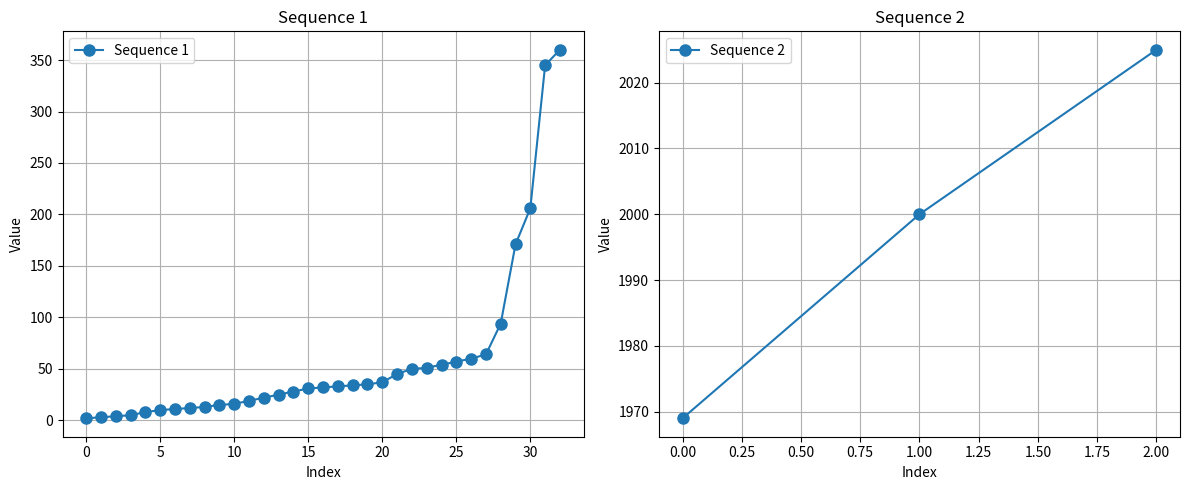
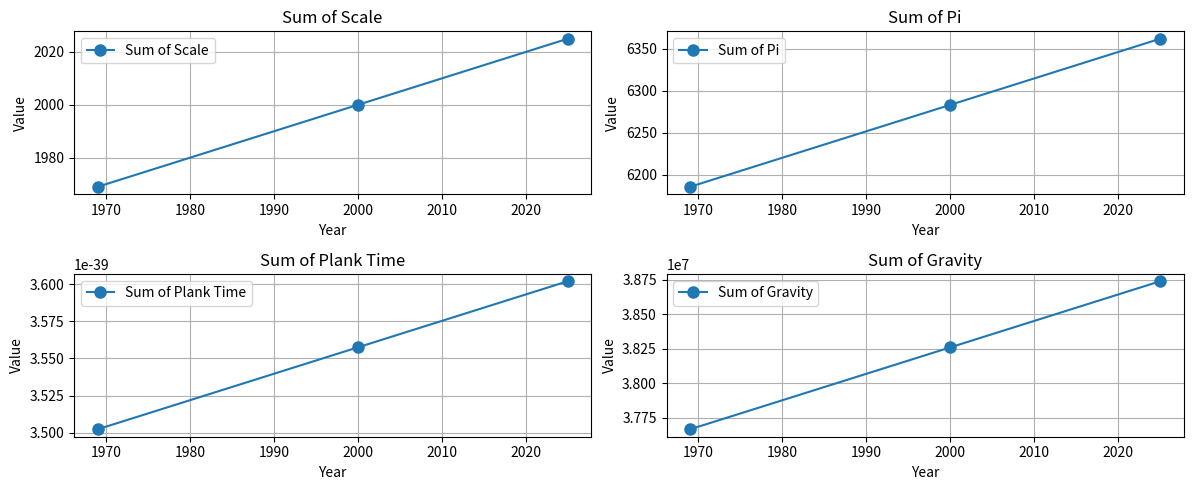

Generate these figures, in order, with matplotlib:
# Define constants for electromagnetic waves
gamma_ray_wavelength = 1e-12  # 1 picometer (pm)
x_ray_wavelength = 1e-10  # 0.1 nanometer (nm)
ultraviolet_a_wavelength = 380e-9  # 380 nanometers (nm)
ultraviolet_b_wavelength = 315e-9  # 315 nanometers (nm)
blue_light_wavelength = 480e-9  # 480 nanometers (nm)
green_light_wavelength = 530e-9  # 530 nanometers (nm)
red_light_wavelength = 700e-9  # 700 nanometers (nm)
near_infrared_wavelength = 1e-6  # 1 micrometer (μm)
mid_infrared_wavelength = 10e-6  # 10 micrometers (μm)
far_infrared_wavelength = 1000e-6  # 1000 micrometers (μm)
microwave_wavelength = 1e-2  # 1 centimeter (cm)
uhf_wavelength = 1e-1  # 10 centimeters (cm)
vlf_wavelength = 1e1  # 10 meters (m)
ultra_long_wave_wavelength = 1e4  # 10,000 kilometers (km)

# Function to describe electromagnetic waves
def describe_electromagnetic_wave(wavelength):
    if wavelength < gamma_ray_wavelength:
        return "Gamma Rays: Extremely high-energy electromagnetic waves."
    elif wavelength < x_ray_wavelength:
        return "X-Rays: High-energy electromagnetic waves used in medical imaging."
    elif wavelength < ultraviolet_a_wavelength:
        return "Ultraviolet (UV) Rays: Shorter wavelengths, subdivided into UVA, UVB, and UVC."
    elif wavelength < blue_light_wavelength:
        return "Blue Light: Part of the visible spectrum, with shorter wavelengths."
    elif wavelength < green_light_wavelength:
        return "Green Light: Part of the visible spectrum, responsible for green color."
    elif wavelength < red_light_wavelength:
        return "Red Light: Part of the visible spectrum, with longer wavelengths."
    elif wavelength < near_infrared_wavelength:
        return "Near Infrared: Used in remote controls and thermal imaging."
    elif wavelength < mid_infrared_wavelength:
        return "Mid Infrared: Used in IR spectroscopy and some communication."
    elif wavelength < far_infrared_wavelength:
        return "Far Infrared: Used in astronomy and heat sensing."
    elif wavelength < microwave_wavelength:
        return "Microwaves: Used in microwave ovens and communication."
    elif wavelength < uhf_wavelength:
        return "Ultra High Frequency (UHF): Commonly used in TV broadcasting."
    elif wavelength < vlf_wavelength:
        return "Very Low Frequency (VLF): Used for navigation and military communication."
    elif wavelength < ultra_long_wave_wavelength:
        return "Ultra Long Wave: Extremely long wavelengths used in radio communication."
    else:
        return "Radio Waves: Subdivided into various bands, including AM and FM radio."

# Example: Describe an electromagnetic wave with a wavelength of 300 nanometers
wavelength_to_describe = 300e-9  # 300 nanometers (nm)
description = describe_electromagnetic_wave(wavelength_to_describe)
print(description)

import matplotlib.pyplot as plt

# Sequence 1: [2, 3, 4, 5, 8, 10, 11, 12, 13, 15, 16, 19, 22, 25, 28, 31, 32, 33, 34, 35, 37, 45, 50, 51, 54, 57, 60, 64, 94, 171, 206, 345, 360]
sequence_1 = [2, 3, 4, 5, 8, 10, 11, 12, 13, 15, 16, 19, 22, 25, 28, 31, 32, 33, 34, 35, 37, 45, 50, 51, 54, 57, 60, 64, 94, 171, 206, 345, 360]

# Sequence 2: [1969, 2000, 2025]
sequence_2 = [1969, 2000, 2025]

# Create subplots for both sequences
plt.figure(figsize=(12, 5))

# Subplot for Sequence 1
plt.subplot(1, 2, 1)
plt.plot(sequence_1, 'o-', label='Sequence 1', markersize=8)
plt.title('Sequence 1')
plt.xlabel('Index')
plt.ylabel('Value')
plt.grid(True)
plt.legend()

# Subplot for Sequence 2
plt.subplot(1, 2, 2)
plt.plot(sequence_2, 'o-', label='Sequence 2', markersize=8)
plt.title('Sequence 2')
plt.xlabel('Index')
plt.ylabel('Value')
plt.grid(True)
plt.legend()

# Adjust spacing between subplots
plt.tight_layout()

# Show the plots
plt.show()

import matplotlib.pyplot as plt

# Define the sequence
sequence_2 = [1969, 2000, 2025]

# Initialize lists to store the sums
sum_of_scale_values = []
sum_of_pi_values = []
sum_of_plank_time_values = []
sum_of_gravity_values = []

# Loop through the years in the sequence
for year in sequence_2:
    # Calculate the sums for each year (replace with your actual calculations)
    sum_of_scale = year  # Example calculation
    sum_of_pi = year * 3.1415926536  # Example calculation
    sum_of_plank_time = year * 1.7787E-42  # Example calculation
    sum_of_gravity = year * 19129.6  # Example calculation

    # Append the calculated sums to the respective lists
    sum_of_scale_values.append(sum_of_scale)
    sum_of_pi_values.append(sum_of_pi)
    sum_of_plank_time_values.append(sum_of_plank_time)
    sum_of_gravity_values.append(sum_of_gravity)

# Create subplots for each sum
plt.figure(figsize=(12, 5))

# Subplot for Sum of Scale
plt.subplot(2, 2, 1)
plt.plot(sequence_2, sum_of_scale_values, 'o-', label='Sum of Scale', markersize=8)
plt.title('Sum of Scale')
plt.xlabel('Year')
plt.ylabel('Value')
plt.grid(True)
plt.legend()

# Subplot for Sum of Pi
plt.subplot(2, 2, 2)
plt.plot(sequence_2, sum_of_pi_values, 'o-', label='Sum of Pi', markersize=8)
plt.title('Sum of Pi')
plt.xlabel('Year')
plt.ylabel('Value')
plt.grid(True)
plt.legend()

# Subplot for Sum of Plank Time
plt.subplot(2, 2, 3)
plt.plot(sequence_2, sum_of_plank_time_values, 'o-', label='Sum of Plank Time', markersize=8)
plt.title('Sum of Plank Time')
plt.xlabel('Year')
plt.ylabel('Value')
plt.grid(True)
plt.legend()

# Subplot for Sum of Gravity
plt.subplot(2, 2, 4)
plt.plot(sequence_2, sum_of_gravity_values, 'o-', label='Sum of Gravity', markersize=8)
plt.title('Sum of Gravity')
plt.xlabel('Year')
plt.ylabel('Value')
plt.grid(True)
plt.legend()

# Adjust spacing between subplots
plt.tight_layout()

# Show the plots
plt.show()
